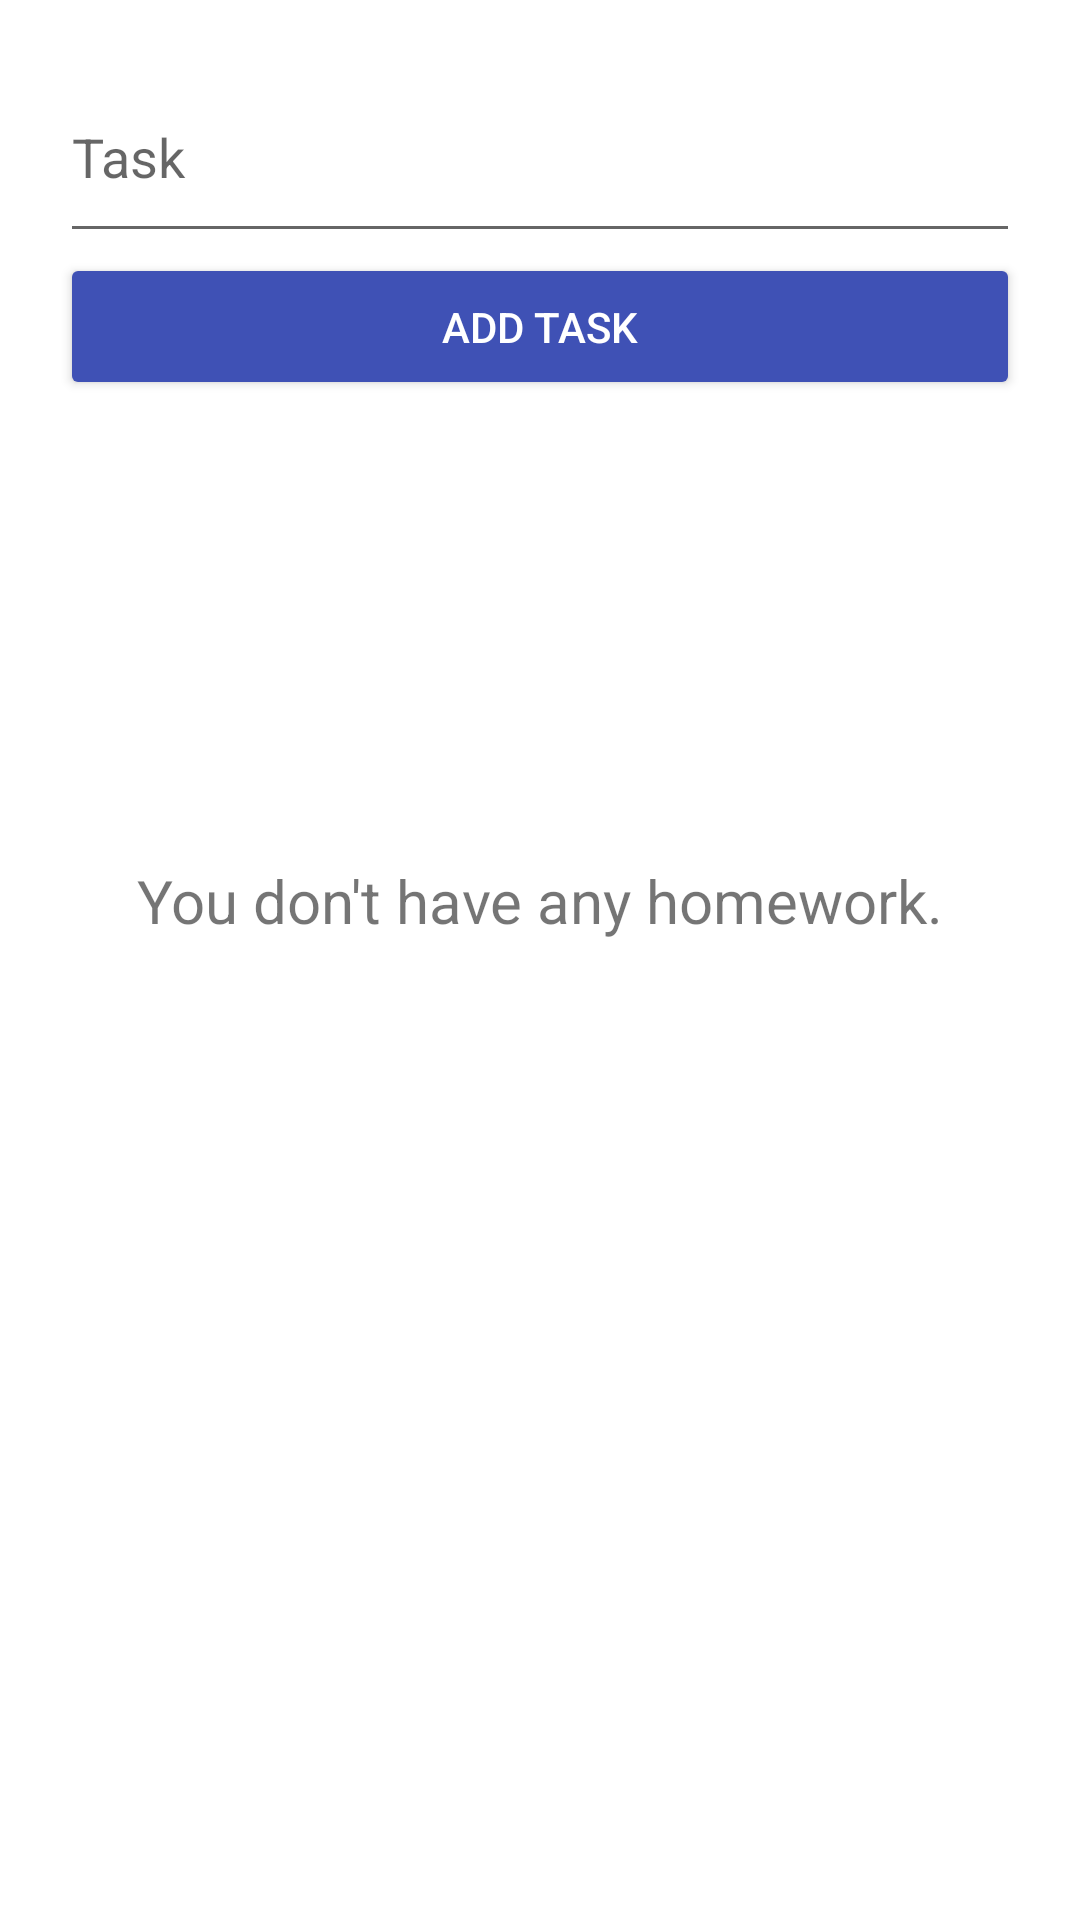

Reconstruct the res/layout file that produces this screen, plus the resources it refers to.
<!-- AndroidManifest.xml: application theme Theme.AppTask -->
<!-- res/layout/activity_main.xml -->
<?xml version="1.0" encoding="utf-8"?>
<androidx.constraintlayout.widget.ConstraintLayout xmlns:android="http://schemas.android.com/apk/res/android"
    xmlns:app="http://schemas.android.com/apk/res-auto"
    xmlns:tools="http://schemas.android.com/tools"
    android:layout_width="match_parent"
    android:layout_height="match_parent"
    android:paddingBottom="@dimen/padding_bottom_constraint_layout"
    tools:context=".MainActivity">

    <EditText
        android:id="@+id/editTextTextPersonName"
        android:layout_width="0dp"
        android:layout_height="wrap_content"
        android:inputType="textPersonName"
        android:hint="@string/task_hint"
        android:layout_margin="@dimen/margin_input_task"
        android:paddingVertical="@dimen/padding_vertical_input_task"
        app:layout_constraintEnd_toEndOf="parent"
        app:layout_constraintStart_toStartOf="parent"
        app:layout_constraintTop_toTopOf="parent" />

    <Button
        android:id="@+id/buttonAddTask"
        android:layout_width="0dp"
        android:layout_height="wrap_content"
        android:layout_marginHorizontal="@dimen/margin_horizontal_button_add_task"
        android:backgroundTint="#3F51B5"
        android:padding="@dimen/padding_button_add_task"
        android:text="@string/button_text"
        android:textColor="@color/white"
        app:layout_constraintEnd_toEndOf="parent"
        app:layout_constraintStart_toStartOf="parent"
        app:layout_constraintTop_toBottomOf="@+id/editTextTextPersonName" />


    <TextView
        android:id="@+id/text_null_task"
        android:layout_width="wrap_content"
        android:layout_height="wrap_content"
        android:text="@string/non_task"
        android:textSize="@dimen/text_size_null_tasks"
        app:layout_constraintBottom_toBottomOf="parent"
        app:layout_constraintEnd_toEndOf="parent"
        app:layout_constraintStart_toStartOf="parent"
        app:layout_constraintTop_toTopOf="parent" />

    <androidx.recyclerview.widget.RecyclerView
        android:id="@+id/recycler"
        android:layout_width="0dp"
        android:layout_height="wrap_content"
        android:layout_marginTop="@dimen/margin_top_recycler"
        android:layout_marginHorizontal="@dimen/margin_horizontal_recycler"
        app:layout_constraintEnd_toEndOf="parent"
        app:layout_constraintStart_toStartOf="parent"
        app:layout_constraintTop_toBottomOf="@+id/buttonAddTask" />

</androidx.constraintlayout.widget.ConstraintLayout>
<!-- resources referenced by this layout -->
<resources>
  <dimen name="margin_horizontal_button_add_task">20dp</dimen>
  <dimen name="margin_horizontal_recycler">20dp</dimen>
  <dimen name="margin_input_task">20dp</dimen>
  <dimen name="margin_top_recycler">20dp</dimen>
  <dimen name="padding_bottom_constraint_layout">40dp</dimen>
  <dimen name="padding_button_add_task">15dp</dimen>
  <dimen name="padding_vertical_input_task">20dp</dimen>
  <dimen name="text_size_null_tasks">20sp</dimen>
  <string name="button_text">Add Task</string>
  <string name="non_task">You don\'t have any homework.</string>
  <string name="task_hint">Task</string>
  <style name="Theme.AppTask" parent="Theme.MaterialComponents.DayNight.DarkActionBar">
          
          <item name="colorPrimary">@color/purple_500</item>
          <item name="colorPrimaryVariant">@color/purple_700</item>
          <item name="colorOnPrimary">@color/white</item>
          
          <item name="colorSecondary">@color/teal_200</item>
          <item name="colorSecondaryVariant">@color/teal_700</item>
          <item name="colorOnSecondary">@color/black</item>
          
          <item name="android:statusBarColor">?attr/colorPrimaryVariant</item>
          
      </style>
  <!-- not gathered from this repository: default colours our renderer supplied (Android Studio template values) -->
  <color name="purple_500">#FF6200EE</color>
  <color name="purple_700">#FF3700B3</color>
  <color name="teal_200">#FF03DAC5</color>
  <color name="teal_700">#FF018786</color>
  <color name="black">#FF000000</color>
  <color name="white">#FFFFFFFF</color>
</resources>
